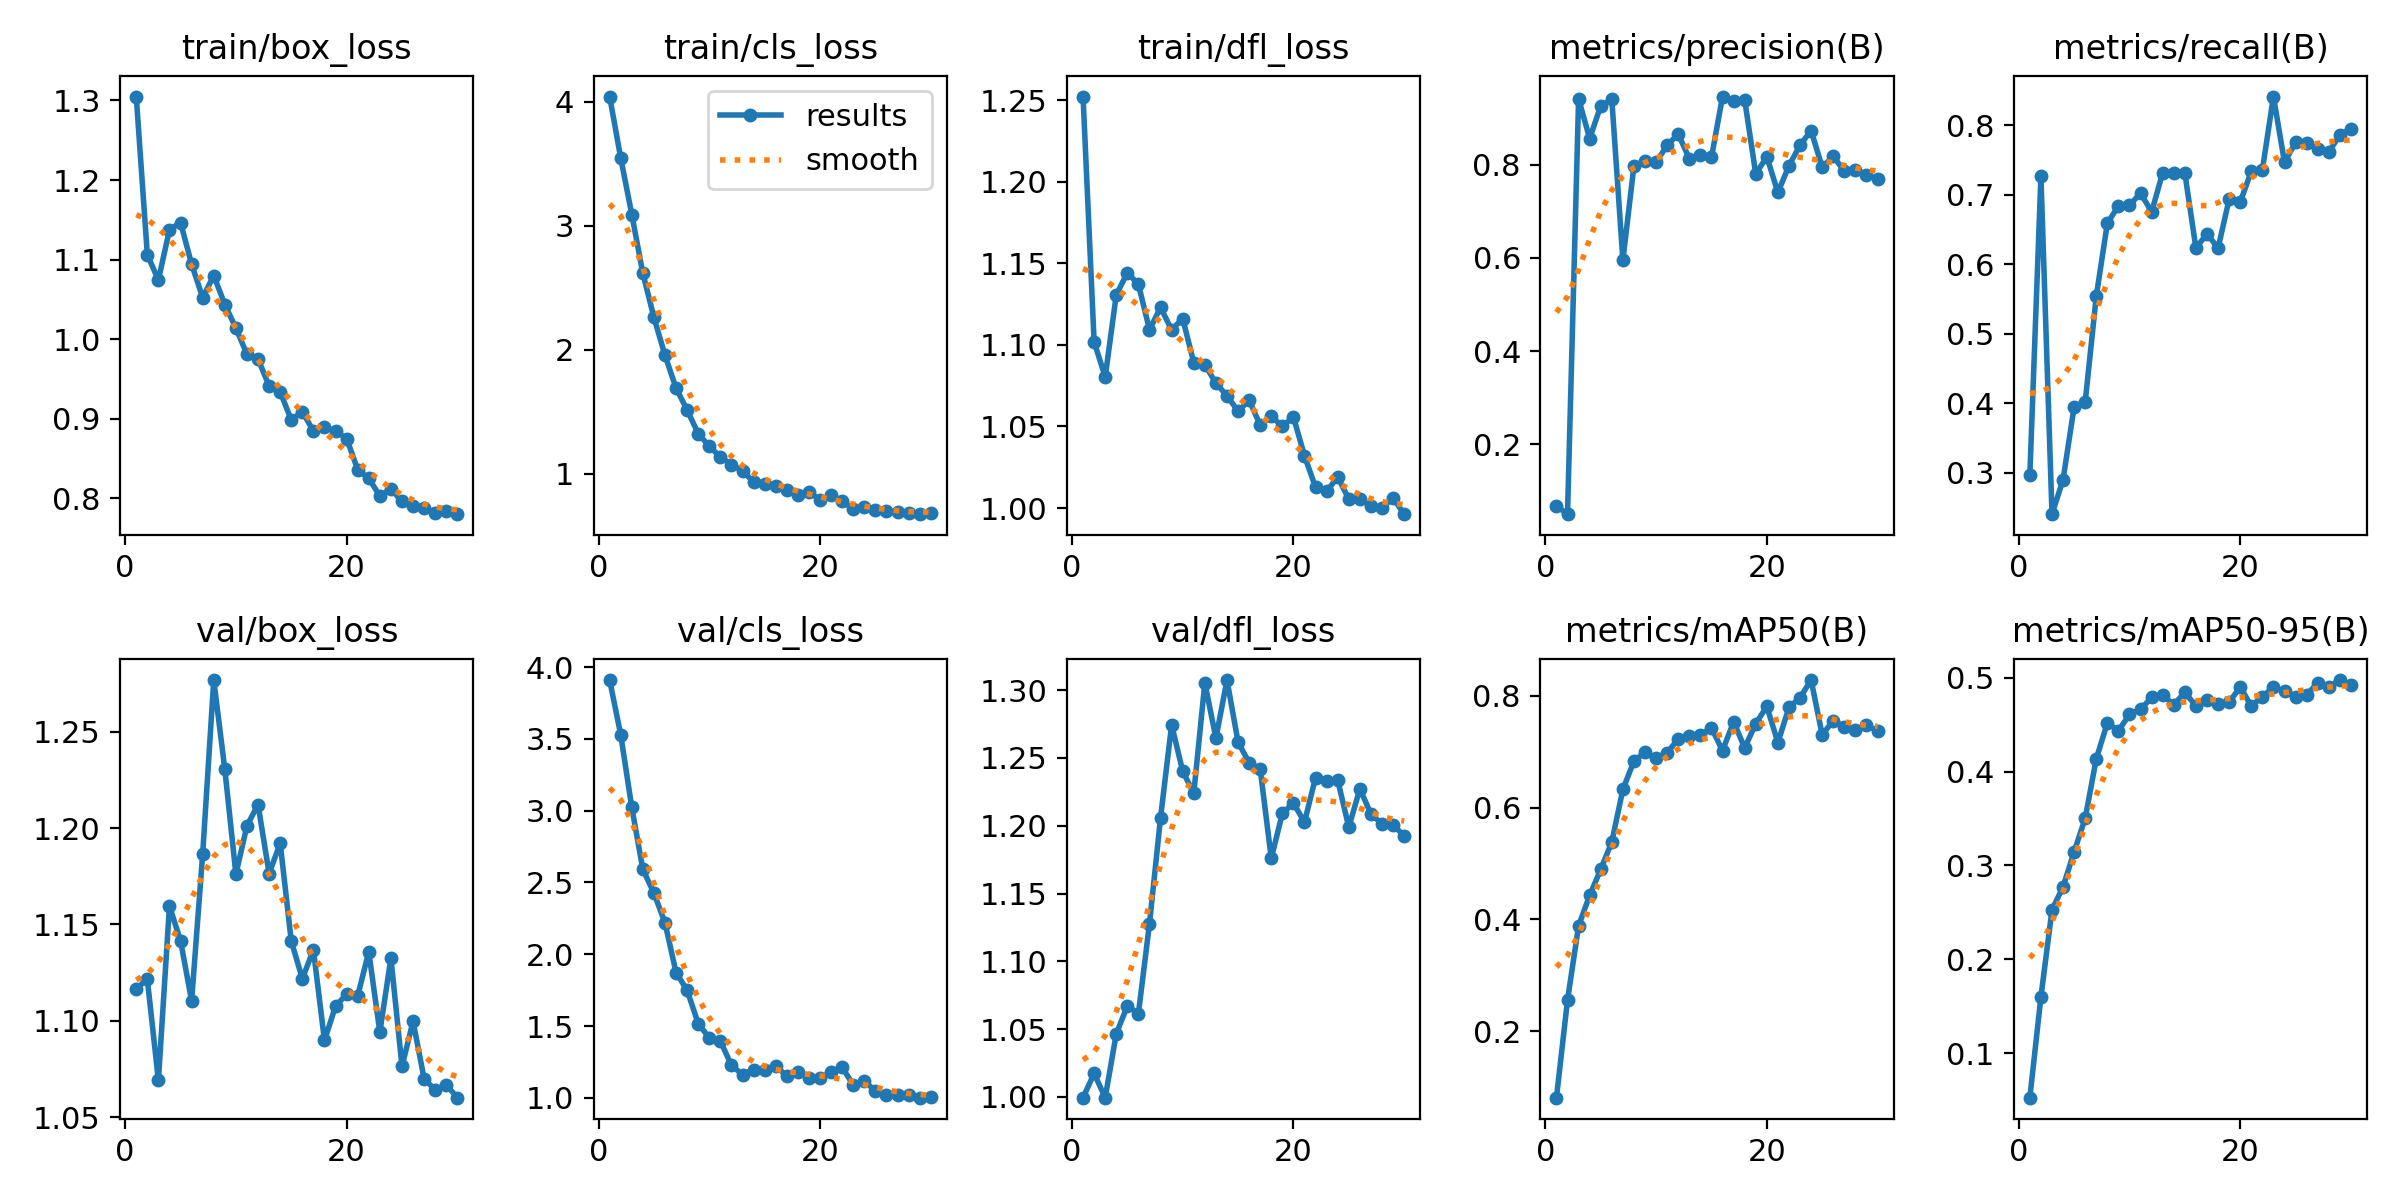

Values plotted in this chart, from the file beside it:
epoch, time, train/box_loss, train/cls_loss, train/dfl_loss, metrics/precision(B), metrics/recall(B), metrics/mAP50(B), metrics/mAP50-95(B), val/box_loss, val/cls_loss, val/dfl_loss, lr/pg0, lr/pg1, lr/pg2
1, 201.1, 1.305, 4.04, 1.252, 0.06772, 0.2975, 0.08086, 0.05244, 1.117, 3.91, 0.9995, 0.0001818, 0.0001818, 0.0001818
2, 393.9, 1.106, 3.545, 1.102, 0.05006, 0.7269, 0.2556, 0.1599, 1.122, 3.528, 1.017, 0.0003551, 0.0003551, 0.0003551
3, 586.9, 1.074, 3.09, 1.08, 0.9415, 0.2407, 0.3884, 0.2527, 1.069, 3.022, 0.9995, 0.000516, 0.000516, 0.000516
4, 780.9, 1.138, 2.615, 1.131, 0.8565, 0.2905, 0.4429, 0.2773, 1.16, 2.59, 1.047, 0.000501, 0.000501, 0.000501
5, 976.8, 1.147, 2.261, 1.144, 0.9266, 0.3953, 0.4894, 0.3146, 1.142, 2.426, 1.067, 0.0004826, 0.0004826, 0.0004826
6, 1171, 1.094, 1.955, 1.137, 0.9406, 0.4025, 0.5385, 0.3504, 1.11, 2.219, 1.062, 0.0004643, 0.0004643, 0.0004643
7, 1366, 1.052, 1.691, 1.109, 0.5955, 0.5544, 0.6324, 0.4138, 1.187, 1.872, 1.128, 0.0004459, 0.0004459, 0.0004459
8, 1560, 1.08, 1.515, 1.123, 0.7978, 0.6594, 0.6833, 0.452, 1.277, 1.749, 1.206, 0.0004276, 0.0004276, 0.0004276
9, 1754, 1.044, 1.324, 1.109, 0.8078, 0.6842, 0.6987, 0.4434, 1.23, 1.517, 1.274, 0.0004092, 0.0004092, 0.0004092
10, 1947, 1.014, 1.224, 1.116, 0.8056, 0.6852, 0.6881, 0.4611, 1.176, 1.417, 1.24, 0.0003909, 0.0003909, 0.0003909
11, 2141, 0.9809, 1.137, 1.089, 0.842, 0.7028, 0.6979, 0.4665, 1.201, 1.397, 1.224, 0.0003725, 0.0003725, 0.0003725
12, 2336, 0.9749, 1.076, 1.088, 0.866, 0.6756, 0.723, 0.4791, 1.212, 1.225, 1.305, 0.0003542, 0.0003542, 0.0003542
13, 2530, 0.9413, 1.024, 1.076, 0.8134, 0.7321, 0.7286, 0.4818, 1.176, 1.162, 1.264, 0.0003358, 0.0003358, 0.0003358
14, 2724, 0.9338, 0.936, 1.069, 0.8216, 0.7312, 0.7295, 0.4713, 1.192, 1.197, 1.307, 0.0003175, 0.0003175, 0.0003175
15, 2917, 0.8985, 0.9158, 1.059, 0.8157, 0.7312, 0.7426, 0.4845, 1.141, 1.195, 1.262, 0.0002991, 0.0002991, 0.0002991
16, 3112, 0.9091, 0.9038, 1.066, 0.9466, 0.6235, 0.7017, 0.47, 1.122, 1.224, 1.246, 0.0002808, 0.0002808, 0.0002808
17, 3306, 0.8845, 0.8696, 1.051, 0.938, 0.6442, 0.7535, 0.4758, 1.137, 1.15, 1.242, 0.0002624, 0.0002624, 0.0002624
18, 3502, 0.8891, 0.8336, 1.056, 0.9396, 0.6236, 0.7067, 0.4722, 1.09, 1.182, 1.176, 0.0002441, 0.0002441, 0.0002441
19, 3698, 0.8845, 0.8558, 1.05, 0.7805, 0.6939, 0.7501, 0.4739, 1.108, 1.141, 1.209, 0.0002257, 0.0002257, 0.0002257
20, 3894, 0.8751, 0.7917, 1.056, 0.8173, 0.6896, 0.781, 0.4904, 1.114, 1.135, 1.217, 0.0002074, 0.0002074, 0.0002074
21, 4085, 0.8361, 0.8269, 1.032, 0.7408, 0.7342, 0.7163, 0.4697, 1.113, 1.179, 1.203, 0.000189, 0.000189, 0.000189
22, 4277, 0.8251, 0.784, 1.013, 0.798, 0.736, 0.7791, 0.4801, 1.136, 1.212, 1.236, 0.0001707, 0.0001707, 0.0001707
23, 4467, 0.8029, 0.715, 1.01, 0.8424, 0.8417, 0.7966, 0.4898, 1.094, 1.09, 1.233, 0.0001523, 0.0001523, 0.0001523
24, 4659, 0.8118, 0.7341, 1.019, 0.8735, 0.747, 0.8281, 0.4856, 1.133, 1.118, 1.234, 0.000134, 0.000134, 0.000134
25, 4849, 0.7962, 0.7108, 1.006, 0.7947, 0.7756, 0.73, 0.48, 1.076, 1.047, 1.199, 0.0001156, 0.0001156, 0.0001156
26, 5040, 0.7909, 0.7003, 1.005, 0.8185, 0.7747, 0.7557, 0.4822, 1.1, 1.019, 1.227, 9.73e-05, 9.73e-05, 9.73e-05
27, 5229, 0.7874, 0.6963, 1.001, 0.7864, 0.7668, 0.7448, 0.4944, 1.07, 1.021, 1.209, 7.8952e-05, 7.8952e-05, 7.8952e-05
28, 5420, 0.7812, 0.6871, 1, 0.7894, 0.7618, 0.7394, 0.4906, 1.064, 1.021, 1.201, 6.0604e-05, 6.0604e-05, 6.0604e-05
29, 5611, 0.7844, 0.6758, 1.006, 0.7777, 0.7865, 0.7475, 0.4976, 1.067, 1.001, 1.2, 4.2256e-05, 4.2256e-05, 4.2256e-05
30, 5801, 0.7801, 0.6877, 0.9962, 0.7695, 0.7954, 0.7365, 0.492, 1.06, 1.006, 1.193, 2.3908e-05, 2.3908e-05, 2.3908e-05
